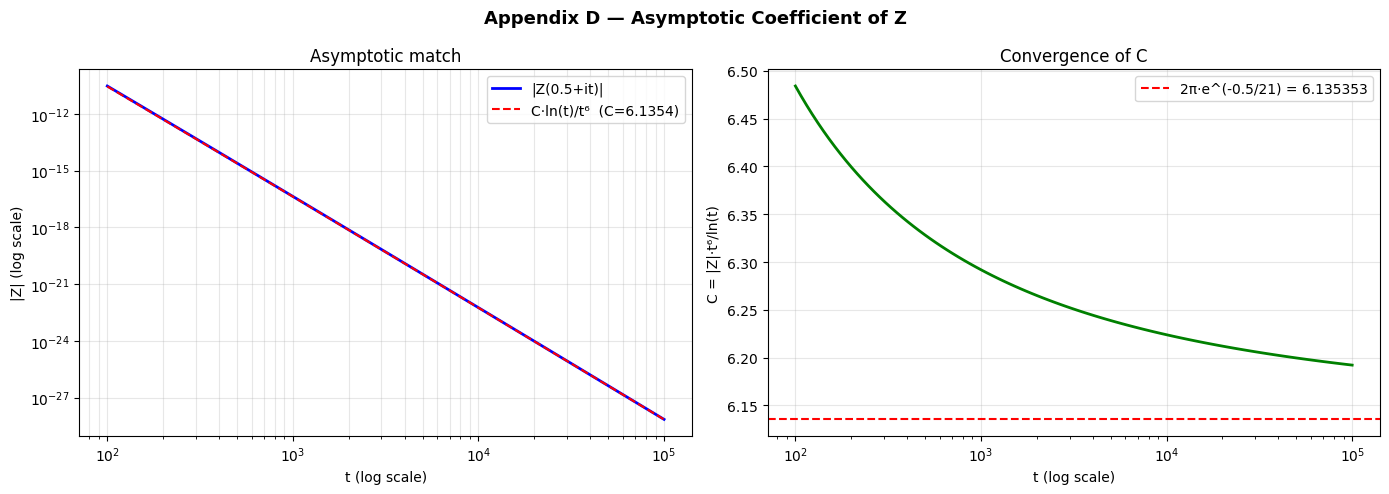

Data behind this chart, as committed beside it:
# ======================================…
# appendix-d.csv
# Asymptotic Coefficient of Z on the Cri…
# Appendix D to Jabri v5.0.0
# DOI: 10.5281/zenodo.23285748
# Author: Abdulla M. N. Al-Jabri - Sana'…, Yemen
# October 2026
# ======================================…
# --------------------------------------…
# Table D1 — Representative points from …, 100000]
# --------------------------------------…
t, |Z(0.5+it)|, C_t=|Z|*t^6/ln(t), log10_t, log10_Z
100.0, 2.9860e-11, 6.484, 2, -10.52
572.2, 1.1429e-15, 6.317, 2.758, -14.94
3274, 4.1031e-20, 6.235, 3.515, -19.39
18738, 1.4121e-24, 6.214, 4.273, -23.85
100000, 7.1290e-29, 6.192, 5, -28.15
# --------------------------------------…
# Table D2 — Summary statistics
# --------------------------------------…
Quantity, Value, Theoretical, Relative_Error_%
Slope_measured_loglog, -5.9, -6, 1.667
C_mean_t>1000, 6.214, 6.135, 1.526
C_theoretical, 6.135, 6.135, 0.0000
C_error_absolute, 0.0787, 0.0000, 
# --------------------------------------…
# Constants
# --------------------------------------…
Constant, Symbol, Value
Asymptotic_C, 2*pi*exp(-1/42), 6.135
Cutoff_xp, x_p, 21
Critical_Re, Re(x), 0.5
Critical_Im_0, Im(x)_at_0, 0.0
# --------------------------------------…
# Notes
# --------------------------------------…
Note, Value
Formula, |Z(0.5+it)| ~ C * ln(t) / t^6
C_definition, C = 2*pi*exp(-1/42)
C_status, Characteristic asymptotic coefficient (n…
Dependence, C depends on xp=21 and Re(x)=0.5
Numerical_range, t ∈ [10^2, 10^5]
Verification, Log-log slope -5.9 vs theory -6.0
